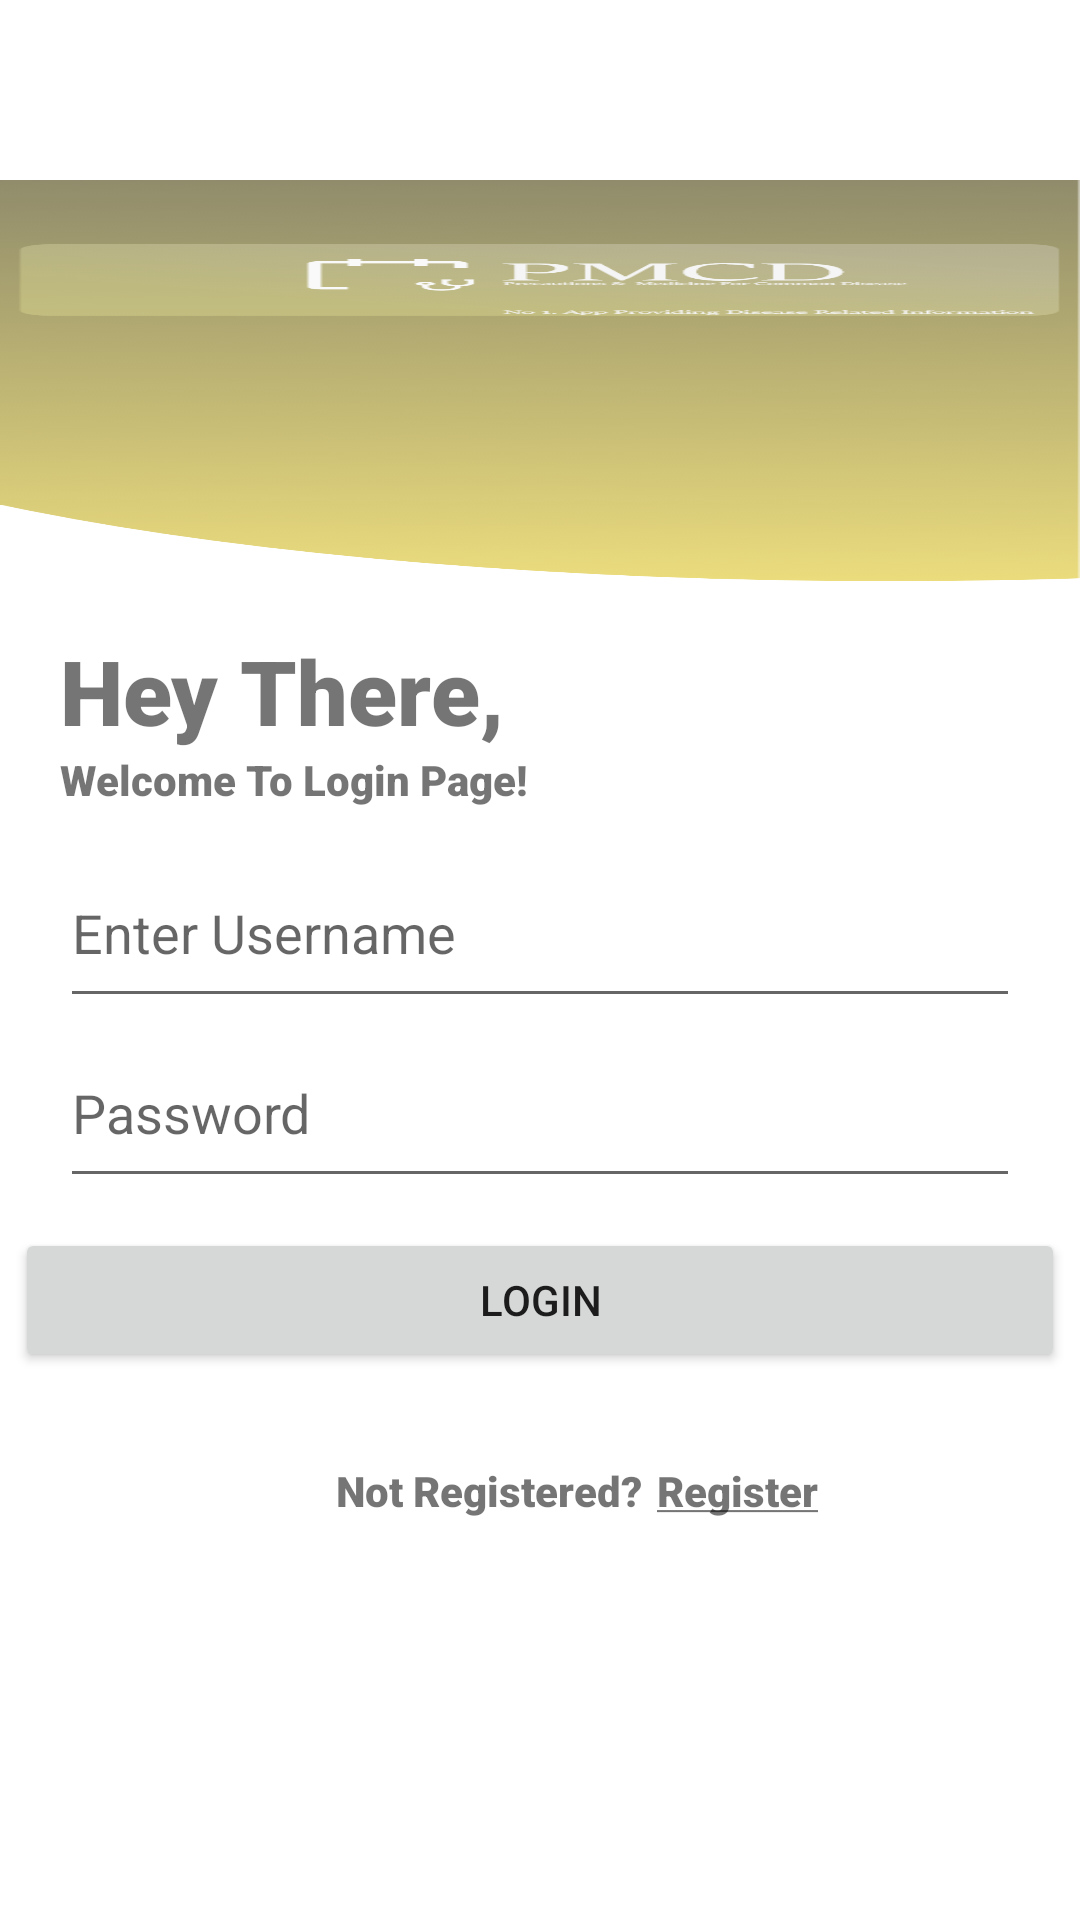

Produce the Android XML layout that renders to this screen, including the resource entries it uses.
<!-- AndroidManifest.xml: application theme Theme.MyApplication -->
<!-- res/layout/activity_login.xml -->
<?xml version="1.0" encoding="utf-8"?>
<LinearLayout xmlns:android="http://schemas.android.com/apk/res/android"
    xmlns:app="http://schemas.android.com/apk/res-auto"
    xmlns:tools="http://schemas.android.com/tools"
    android:layout_width="match_parent"
    android:layout_height="match_parent"
    android:background="@color/white"
    android:orientation="vertical"
    tools:context=".LoginActivity">

    <TextView
        android:layout_width="match_parent"
        android:layout_height="150dp"
        android:layout_marginTop="60dp"
        android:background="@drawable/login" />

    <TextView
        android:layout_width="wrap_content"
        android:layout_height="wrap_content"
        android:layout_marginLeft="20dp"
        android:fontFamily="sans-serif-black"
        android:text="Hey There,"
        android:textSize="30sp" />

    <TextView
        android:layout_width="wrap_content"
        android:layout_height="wrap_content"
        android:layout_marginLeft="20dp"
        android:fontFamily="sans-serif-black"
        android:text="Welcome To Login Page!" />

    <EditText
        android:id="@+id/etUsername"
        android:layout_width="match_parent"
        android:layout_height="60dp"
        android:layout_marginLeft="20dp"
        android:layout_marginTop="10dp"
        android:layout_marginRight="20dp"
        android:drawableRight="@drawable/ic_username"
        android:focusable="true"
        android:hint="Enter Username" />

    <EditText
        android:id="@+id/etPassword"
        android:layout_width="match_parent"
        android:layout_height="60dp"
        android:layout_marginLeft="20dp"
        android:layout_marginRight="20dp"
        android:drawableRight="@drawable/ic_password"
        android:hint="Password"
        android:inputType="textPassword" />

    <Button
        android:id="@+id/btnLogin"
        android:layout_width="wrap_content"
        android:layout_height="wrap_content"
        android:layout_gravity="center"
        android:layout_marginTop="10dp"
        android:minWidth="350dp"
        android:text="Login" />


    <RelativeLayout
        android:layout_width="wrap_content"
        android:layout_height="wrap_content"
        android:layout_gravity="center"
        android:layout_marginTop="30dp">

        <TextView
            android:id="@+id/regInfo"
            android:layout_width="wrap_content"
            android:layout_height="wrap_content"
            android:layout_marginLeft="25dp"
            android:layout_marginRight="5dp"
            android:fontFamily="sans-serif-black"
            android:text="Not Registered?" />

        <TextView
            android:id="@+id/registerInfo"
            android:layout_width="wrap_content"
            android:layout_height="wrap_content"
            android:layout_toRightOf="@+id/regInfo"
            android:fontFamily="sans-serif-black"
            android:linksClickable="true"
            android:text="@string/regiser" />
    </RelativeLayout>

</LinearLayout>
<!-- resources referenced by this layout -->
<resources>
  <color name="white">#FFFFFFFF</color>
  <!-- drawable login: png bitmap (drawable, 64121 bytes) -->
  <string name="regiser"><u>Register</u></string>
  <style name="Theme.MyApplication" parent="Theme.AppCompat.Light">
          
          <item name="colorPrimary">@color/purple_500</item>
  
  
          
  
  
  
          
          <item name="android:statusBarColor" tools:targetApi="l">?attr/color</item>
          
      </style>
  <color name="purple_500">#FF6200EE</color>
</resources>
